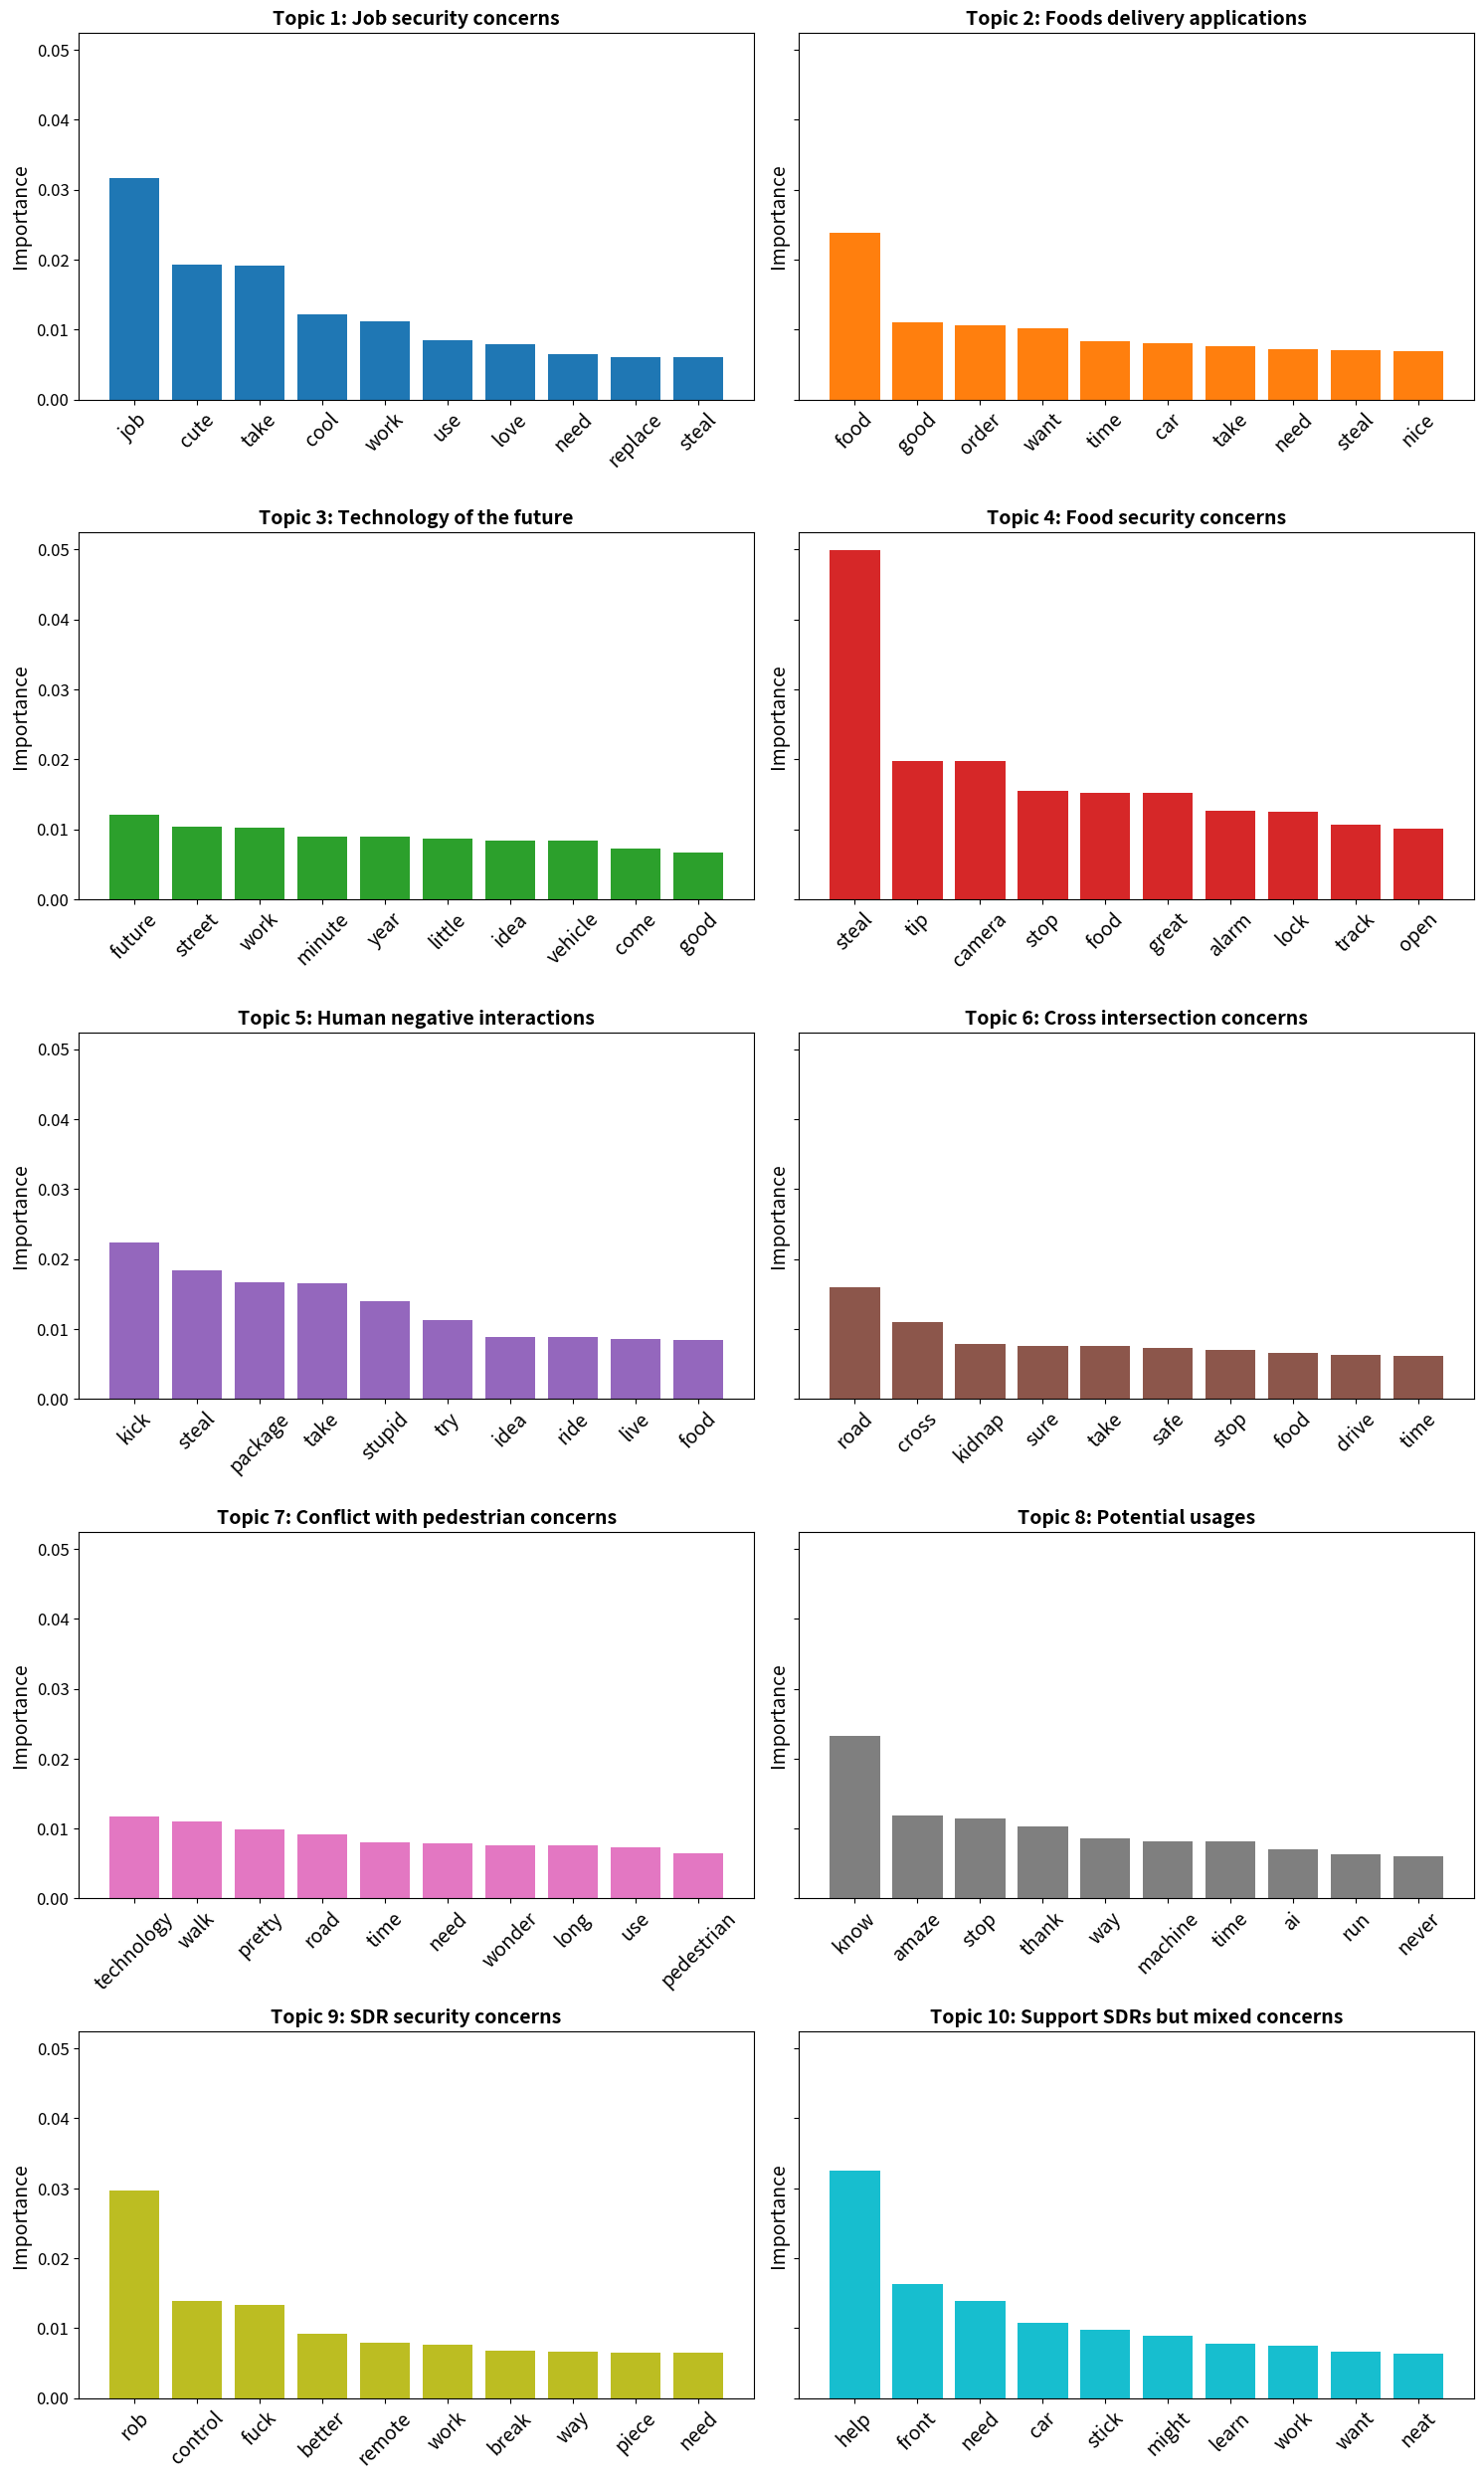

Recreate this plot in Python.
import matplotlib.pyplot as plt

# Create list of topic names
topic_names = [
    "Job security concerns",
    "Foods delivery applications",
    "Technology of the future",
    "Food security concerns",
    "Human negative interactions",
    "Cross intersection concerns",
    "Conflict with pedestrian concerns",
    "Potential usages",
    "SDR security concerns",
    "Support SDRs but mixed concerns",
]

# List of topic keywords and importance
topics_words = [
    # Topic 1
    (
        ['job', 'cute', 'take', 'cool', 'work', 'use', 'love', 'need', 'replace', 'steal'],
        [0.031676266, 0.019231696, 0.019103518, 0.012150797, 0.011185756, 0.008432456, 0.007927612, 0.006425738, 0.006050228, 0.0060163955]
    ),
    # Topic 2
    (
        ['food', 'good', 'order', 'want', 'time', 'car', 'take', 'need', 'steal', 'nice'],
        [0.023836086, 0.011066018, 0.01058377, 0.0101500135, 0.008381113, 0.008064358, 0.007575435, 0.007207831, 0.0071149226, 0.006970592]
    ),
    # Topic 3
    (
        ['future', 'street', 'work', 'minute', 'year', 'little', 'idea', 'vehicle', 'come', 'good'],
        [0.012139091, 0.010381037, 0.010260876, 0.0090095, 0.008895154, 0.008724125, 0.008389091, 0.0083516985, 0.0072189895, 0.0067306357]
    ),
    # Topic 4
    (
        ['steal', 'tip', 'camera', 'stop', 'food', 'great', 'alarm', 'lock', 'track', 'open'],
        [0.0499292, 0.019807015, 0.019732876, 0.0155325085, 0.015228223, 0.015225189, 0.012624823, 0.01244367, 0.010615809, 0.010144977]
    ),
    # Topic 5
    (
        ['kick', 'steal', 'package', 'take', 'stupid', 'try', 'idea', 'ride', 'live', 'food'],
        [0.022421943, 0.018373076, 0.016686091, 0.016593443, 0.0139182545, 0.011289904, 0.008861068, 0.008842086, 0.00852881, 0.008436442]
    ),
    # Topic 6
    (
        ['road', 'cross', 'kidnap', 'sure', 'take', 'safe', 'stop', 'food', 'drive', 'time'],
        [0.01588607, 0.010923374, 0.0077940873, 0.0076204087, 0.0075203846, 0.007243974, 0.007019049, 0.0065807058, 0.006240391, 0.006098075]
    ),
    # Topic 7
    (
        ['technology', 'walk', 'pretty', 'road', 'time', 'need', 'wonder', 'long', 'use', 'pedestrian'],
        [0.0116530005, 0.010973371, 0.00982085, 0.009121981, 0.0079571735, 0.007869439, 0.007638378, 0.0075929756, 0.0073752226, 0.0064183227]
    ),
    # Topic 8
    (
        ['know', 'amaze', 'stop', 'thank', 'way', 'machine', 'time', 'ai', 'run', 'never'],
        [0.023184236, 0.011841167, 0.01140818, 0.01036864, 0.008545967, 0.008193651, 0.008137867, 0.0069874097, 0.00630377, 0.0059715444]
    ),
    # Topic 9
    (
        ['rob', 'control', 'fuck', 'better', 'remote', 'work', 'break', 'way', 'piece', 'need'],
        [0.029721245, 0.013962622, 0.013270769, 0.009268149, 0.007924744, 0.0076336213, 0.006839357, 0.006703113, 0.006554387, 0.00650046]
    ),
    # Topic 10
    (
        ['help', 'front', 'need', 'car', 'stick', 'might', 'learn', 'work', 'want', 'neat'],
        [0.03247113, 0.016266294, 0.013861706, 0.010733164, 0.00971069, 0.008923071, 0.0077431113, 0.0074414904, 0.0066972077, 0.0063669914]
    ),
]

num_topics = len(topics_words)  # Your number of topics
colors = plt.cm.get_cmap('tab10', num_topics)  # Get 10 different colors

fig, axs = plt.subplots(5, 2, figsize=(15, 25), sharey=True)

for i in range(num_topics):
    words, importance = topics_words[i]  # Get keywords and importance from list
    row = i // 2
    col = i % 2
    topic_name = 'Topic ' + str(i+1) + ':' + ' ' + topic_names[i]
    axs[row, col].bar(words, importance, color=colors(i))
    axs[row, col].set_title(topic_name, fontweight='bold', fontsize=14)  # Set title using topic name
    axs[row, col].set_ylabel('Importance', fontsize=14)
    axs[row, col].tick_params(axis='x', labelsize=14, rotation=45)  # Set x-axis label size and rotate 45 degrees
    axs[row, col].tick_params(axis='y', labelsize=12)

fig.tight_layout(pad=1)
plt.savefig('topic_keywords_distribution_10.png')
plt.show()

